Labelled photos from "Pic_for_CNN", an image-classification folder in mouselearning/PatternCNN. The possible labels are: buy, nothing, sell.

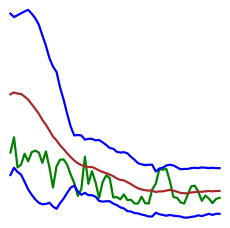
Label: buy

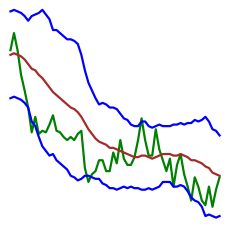
Label: sell

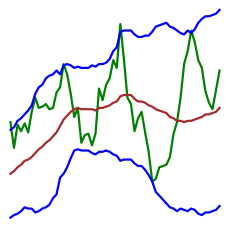
Label: nothing

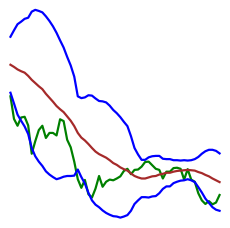
Label: sell

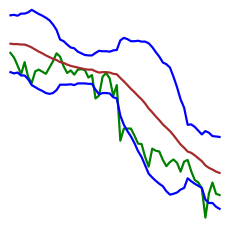
Label: buy

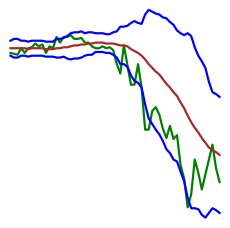
Label: nothing
